Dataset: data (GitHub, Robinbux/Skin-Lesion-Cancer-classification). Classes: benign lesion hair removed, malignant lesion hair removed.

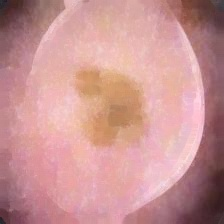
Label: malignant lesion hair removed

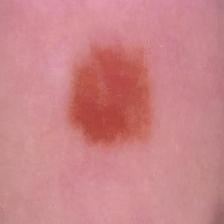
Label: benign lesion hair removed

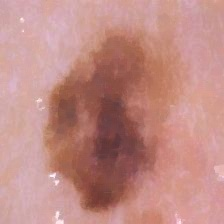
Label: malignant lesion hair removed

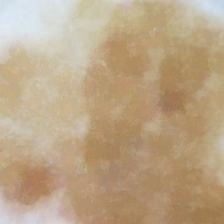
Label: malignant lesion hair removed

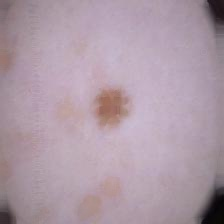
Label: benign lesion hair removed

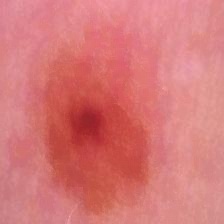
Label: benign lesion hair removed
